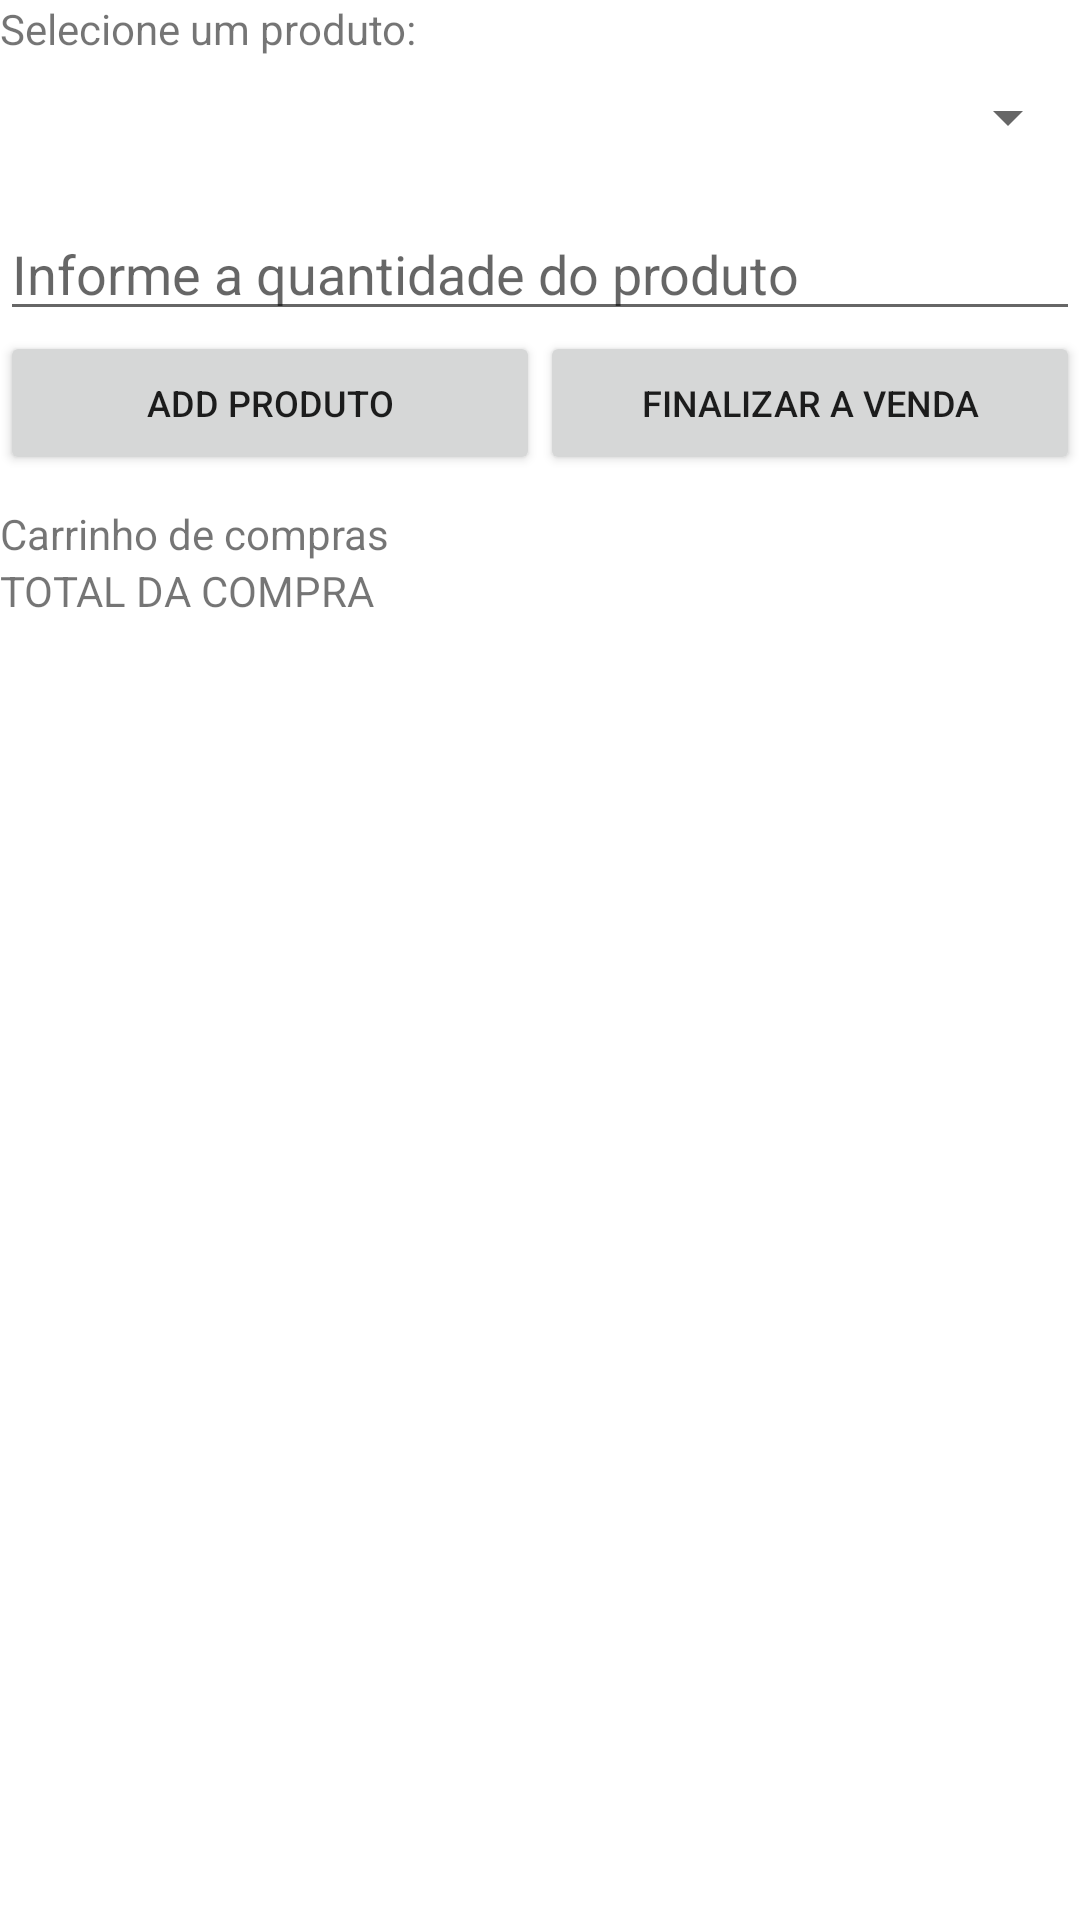

Reconstruct the res/layout file that produces this screen, plus the resources it refers to.
<!-- AndroidManifest.xml: application theme Theme.BLProdutosApp -->
<!-- res/layout/activity_venda.xml -->
<?xml version="1.0" encoding="utf-8"?>
<LinearLayout xmlns:android="http://schemas.android.com/apk/res/android"
    xmlns:app="http://schemas.android.com/apk/res-auto"
    xmlns:tools="http://schemas.android.com/tools"
    android:layout_width="match_parent"
    android:layout_height="match_parent"
    android:layout_margin="10dp"
    android:orientation="vertical"
    tools:context=".activities.ActivityVenda">

    <TextView
        android:layout_width="match_parent"
        android:layout_height="wrap_content"
        android:text="Selecione um produto:" />

    <Spinner
        android:id="@+id/spnProduto"
        android:layout_width="match_parent"
        android:layout_height="40dp"
        tools:ignore="SpeakableTextPresentCheck,TouchTargetSizeCheck"></Spinner>

    <Space
        android:layout_width="wrap_content"
        android:layout_height="10dp" />

    <EditText
        android:id="@+id/edtQuantidadeProduto"
        android:layout_width="match_parent"
        android:layout_height="wrap_content"
        android:hint="Informe a quantidade do produto"
        android:inputType="numberSigned"
        tools:ignore="TouchTargetSizeCheck,TouchTargetSizeCheck" />

    <LinearLayout
        android:layout_width="match_parent"
        android:orientation="horizontal"
        android:layout_height="wrap_content">

        <Button
            android:id="@+id/btnAddProduto"
            android:layout_width="match_parent"
            android:layout_height="wrap_content"
            android:layout_weight="1"
            android:onClick="eventAddProduto"
            android:text="Add produto"
            android:textSize="12sp" />

        <Button
            android:id="@+id/btnFinalizarVenda"
            android:layout_width="match_parent"
            android:layout_height="wrap_content"
            android:layout_weight="1"
            android:text="Finalizar a venda"
            android:onClick="eventFecharVenda"
            android:textSize="12sp" />

    </LinearLayout>

    <Space
        android:layout_width="wrap_content"
        android:layout_height="10dp" />

    <TextView
        android:layout_width="match_parent"
        android:layout_height="wrap_content"
        android:text="Carrinho de compras" />

    <LinearLayout
        android:layout_width="match_parent"
        android:layout_height="wrap_content"
        android:orientation="horizontal">

        <TextView
            android:layout_width="wrap_content"
            android:layout_height="wrap_content"
            android:text="TOTAL DA COMPRA"/>

        <TextView
            android:id="@+id/tvTotalVenda"
            android:layout_width="match_parent"
            android:layout_height="wrap_content"/>

    </LinearLayout>

    <ListView
        android:id="@+id/lsvProdutos"
        android:layout_width="match_parent"
        android:layout_height="wrap_content"></ListView>

</LinearLayout>
<!-- resources referenced by this layout -->
<resources>
  <style name="Theme.BLProdutosApp" parent="Theme.MaterialComponents.DayNight.DarkActionBar">
          
          <item name="colorPrimary">@color/purple_500</item>
          <item name="colorPrimaryVariant">@color/purple_700</item>
          <item name="colorOnPrimary">@color/white</item>
          
          <item name="colorSecondary">@color/teal_200</item>
          <item name="colorSecondaryVariant">@color/teal_700</item>
          <item name="colorOnSecondary">@color/black</item>
          
          <item name="android:statusBarColor" tools:targetApi="l">?attr/colorPrimaryVariant</item>
          
      </style>
  <color name="purple_500">#FF6200EE</color>
  <color name="purple_700">#FF3700B3</color>
  <color name="white">#FFFFFFFF</color>
  <color name="teal_200">#FF03DAC5</color>
  <color name="teal_700">#FF018786</color>
  <color name="black">#FF000000</color>
</resources>
